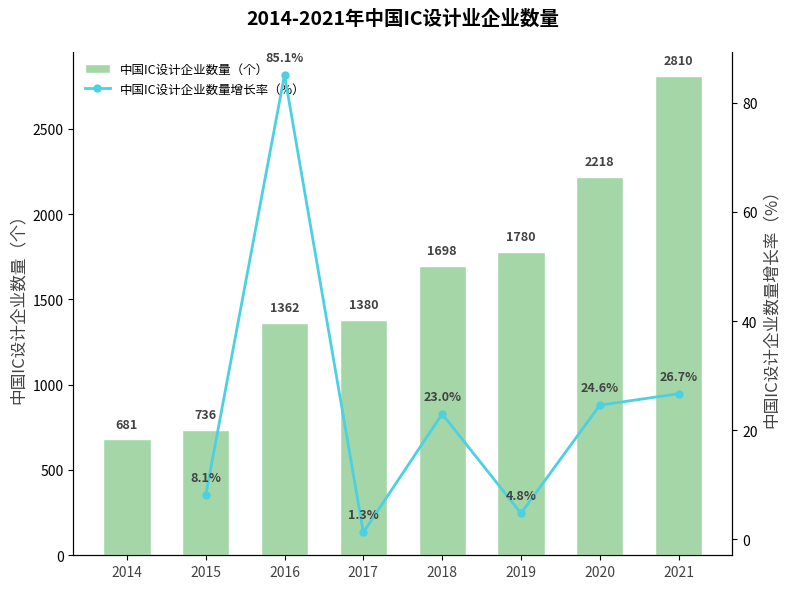

Source code (Python):
import matplotlib.pyplot as plt
import numpy as np

# -------------------- 数据定义 --------------------
years = [2014, 2015, 2016, 2017, 2018, 2019, 2020, 2021]
enterprise_counts = [681, 736, 1362, 1380, 1698, 1780, 2218, 2810]  # 企业数量（个）
growth_rates = [8.1, 85.1, 1.3, 23.0, 4.8, 24.6, 26.7]              # 增长率（%）

# 颜色配置（贴近原图）
bar_color = "#a5d6a7"
line_color = "#4dd0e1"

# -------------------- 创建画布和双轴 --------------------
fig, ax1 = plt.subplots(figsize=(8, 6))

# 创建次坐标轴（增长率）
ax2 = ax1.twinx()

# -------------------- 绘制柱状图（企业数量） --------------------
x = np.arange(len(years))

ax1.bar(
    x, 
    enterprise_counts, 
    color=bar_color, 
    width=0.6,
    edgecolor="white",
    linewidth=1,
    label="中国IC设计企业数量（个）"
)

# -------------------- 绘制折线图（增长率） --------------------
# 增长率数据比企业数量少一个（2014年无增长率），需对齐年份
ax2.plot(
    x[1:],  # 从2015年开始
    growth_rates, 
    color=line_color, 
    marker="o", 
    linewidth=2, 
    markersize=5,
    label="中国IC设计企业数量增长率（%）"
)

# -------------------- 添加数据标注 --------------------
# 标注企业数量
for i, val in enumerate(enterprise_counts):
    ax1.text(
        i, val + 50, 
        f"{val}",
        ha="center", va="bottom",
        fontsize=9,
        color="#424242",
        fontweight="bold"
    )

# 标注增长率
for i, val in enumerate(growth_rates):
    # 增长率对应年份是2015-2021（x[1]到x[7]）
    ax2.text(
        x[i+1], val + 2, 
        f"{val}%",
        ha="center", va="bottom",
        fontsize=9,
        color="#424242",
        fontweight="bold"
    )

# -------------------- 美化图表 --------------------
# 设置x轴标签（年份）
ax1.set_xticks(x)
ax1.set_xticklabels(years, fontsize=10, color="#424242")

# 设置主y轴标签（企业数量）
ax1.set_ylabel("中国IC设计企业数量（个）", fontsize=12, color="#424242")

# 设置次y轴标签（增长率）
ax2.set_ylabel("中国IC设计企业数量增长率（%）", fontsize=12, color="#424242")

# 隐藏冗余边框
ax1.spines["top"].set_visible(False)
ax2.spines["top"].set_visible(False)

# 合并图例
lines1, labels1 = ax1.get_legend_handles_labels()
lines2, labels2 = ax2.get_legend_handles_labels()
ax1.legend(lines1 + lines2, labels1 + labels2, loc="upper left", fontsize=9, frameon=True, facecolor="white", edgecolor="white")

# 添加标题
ax1.set_title(
    "2014-2021年中国IC设计业企业数量",
    fontsize=14,
    fontweight="bold",
    pad=20
)

# 调整布局
plt.tight_layout()

plt.show()
